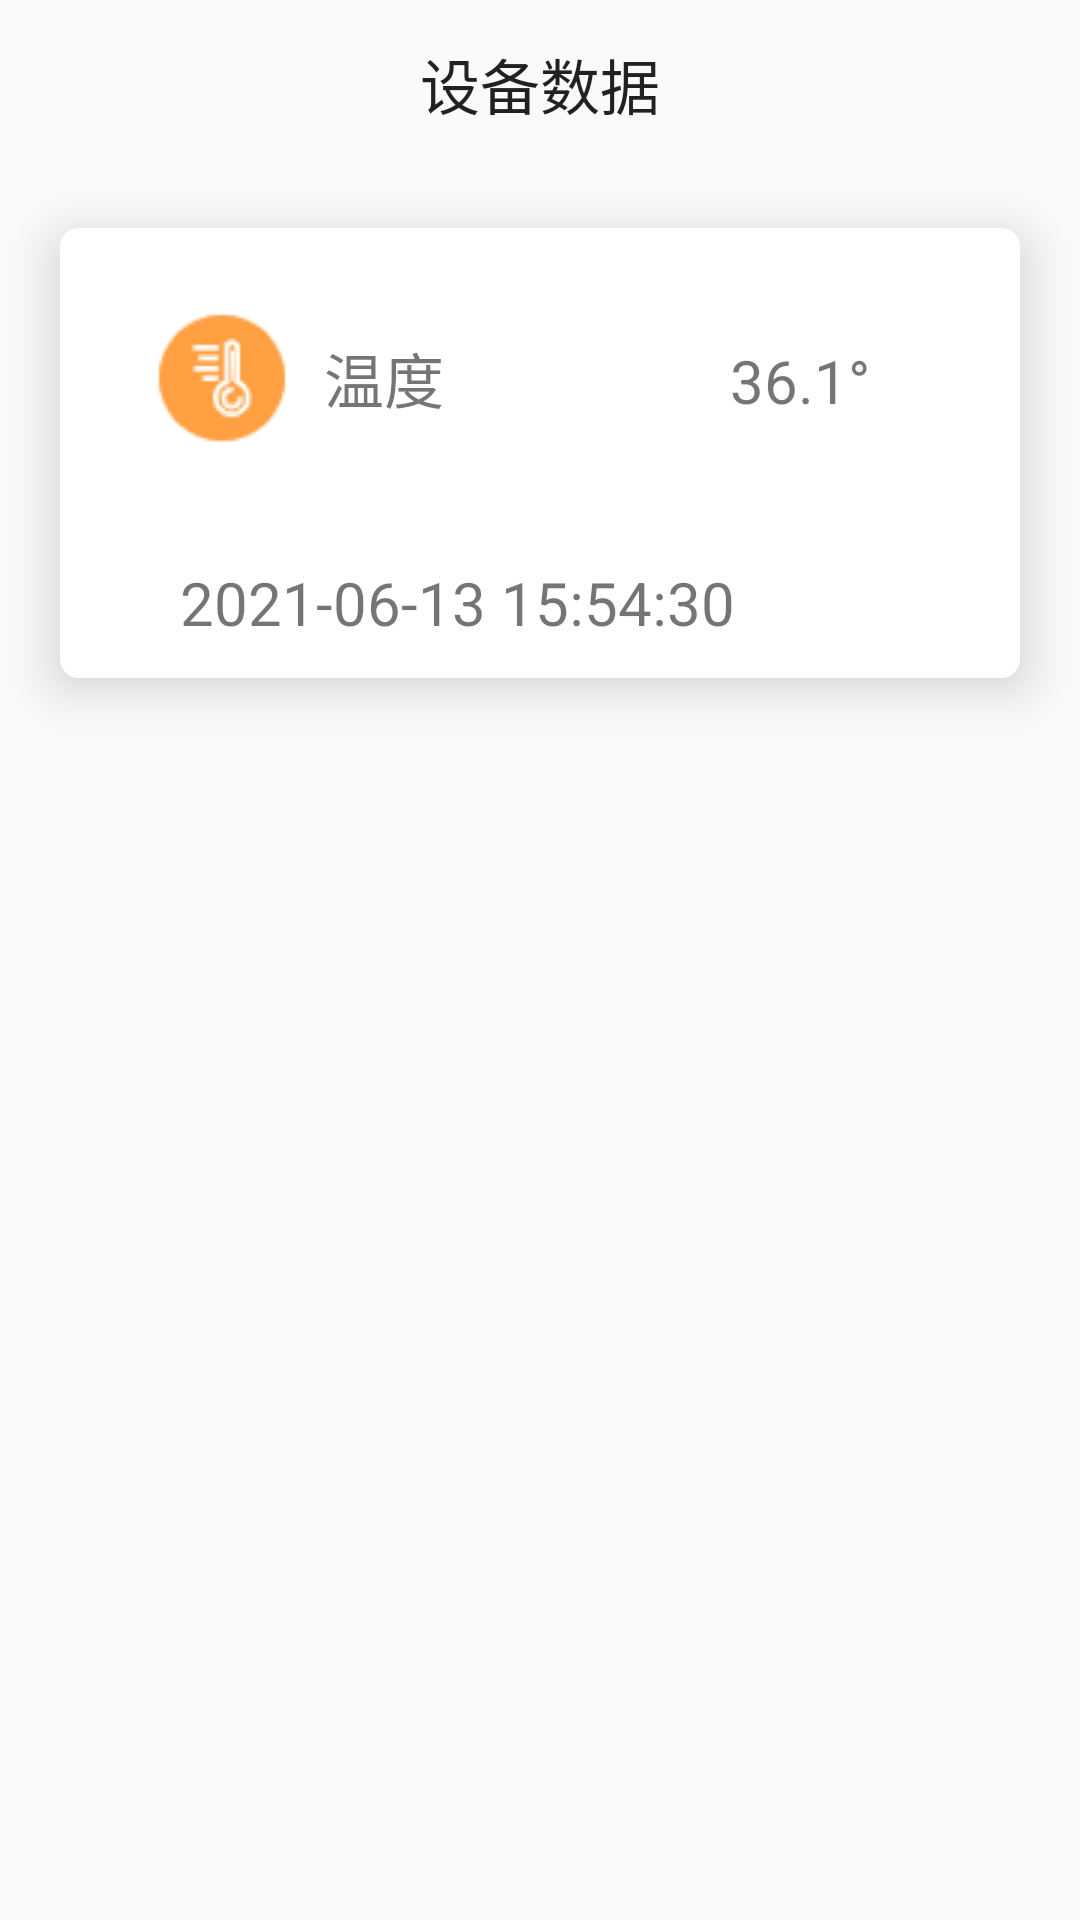

This screen was rendered from an Android layout file. Write that file and the resources it references.
<!-- AndroidManifest.xml: application theme Theme.QuickApp -->
<!-- res/layout/fragment_machine_data.xml -->
<?xml version="1.0" encoding="utf-8"?>
<androidx.constraintlayout.widget.ConstraintLayout xmlns:android="http://schemas.android.com/apk/res/android"
                                                   xmlns:tools="http://schemas.android.com/tools"
                                                   xmlns:app="http://schemas.android.com/apk/res-auto"
                                                   android:layout_width="match_parent"
                                                   android:layout_height="match_parent"
                                                   style="@style/myTheme"
>
    <LinearLayout android:layout_width="match_parent"
                  android:layout_height="wrap_content"
                  android:orientation="vertical"
                  tools:ignore="MissingConstraints">
        <androidx.appcompat.widget.Toolbar
                android:layout_width="match_parent"
                android:layout_height="wrap_content"
                app:title="设备数据"
                app:titleMarginStart="140dp"
        >
        </androidx.appcompat.widget.Toolbar>
        <com.google.android.material.card.MaterialCardView
                android:id="@+id/machine_data"
                android:layout_width="match_parent"
                android:layout_height="match_parent"
                xmlns:app="http://schemas.android.com/apk/res-auto"
                app:cardCornerRadius="6dp"
                app:cardElevation="10dp"
                android:layout_margin="20dp"
        >
            <LinearLayout
                    android:layout_width="match_parent"
                    android:layout_height="150dp"
                    android:orientation="vertical"
            >
                <LinearLayout
                        android:layout_width="match_parent"
                        android:orientation="horizontal"
                        android:layout_height="0dp"
                        android:layout_weight="4"
                >
                    <ImageView
                            android:id="@+id/machine_data_image"
                            android:layout_width="wrap_content"
                            android:layout_height="wrap_content"
                            android:src="@drawable/temp"
                            android:layout_gravity="center_vertical"
                            android:layout_marginLeft="30dp"
                    >
                    </ImageView>
                    <TextView
                            android:id="@+id/machine_data_type"
                            android:layout_width="wrap_content"
                            android:layout_height="match_parent"
                            android:layout_weight="1"
                            android:layout_marginLeft="10dp"
                            android:text="温度"
                            android:gravity="center_vertical|left"
                            android:textSize="20sp"
                    >
                    </TextView>
                    <TextView
                            android:id="@+id/machine_data_content"
                            android:layout_width="wrap_content"
                            android:layout_height="wrap_content"
                            android:layout_marginRight="50dp"
                            android:text="36.1°"
                            android:textSize="20sp"
                    >
                    </TextView>
                </LinearLayout>
                <TextView
                        android:id="@+id/machine_time"
                        android:layout_width="match_parent"
                        android:layout_height="0dp"
                        android:layout_weight="2"
                        android:text="2021-06-13 15:54:30"
                        android:textSize="20sp"
                        android:gravity="center_vertical|left"
                        android:paddingLeft="10dp"
                        android:layout_marginLeft="30dp"
                        tools:ignore="RtlHardcoded,RtlSymmetry"/>
            </LinearLayout>

        </com.google.android.material.card.MaterialCardView>
    </LinearLayout>
</androidx.constraintlayout.widget.ConstraintLayout>
<!-- resources referenced by this layout -->
<resources>
  <!-- drawable temp: png bitmap (drawable, 1546 bytes) -->
  <style name="myTheme" parent="Theme.QuickApp">
          <item name="android:statusBarColor">@android:color/transparent</item>
          <item name="android:windowBackground">@android:color/white</item>
      </style>
  <style name="Theme.QuickApp" parent="Theme.AppCompat.Light.NoActionBar">
          
          <item name="colorPrimary">@color/purple_500</item>
          <item name="colorPrimaryVariant">@color/purple_700</item>
          <item name="colorOnPrimary">@color/white</item>
          
          <item name="colorSecondary">@color/teal_200</item>
          <item name="colorSecondaryVariant">@color/teal_700</item>
          <item name="colorOnSecondary">@color/black</item>
          
          <item name="android:statusBarColor" tools:targetApi="l">@android:color/transparent</item>
          
      </style>
  <color name="purple_500">#FF6200EE</color>
  <color name="purple_700">#FF3700B3</color>
  <color name="white">#FFFFFFFF</color>
  <color name="teal_200">#FF03DAC5</color>
  <color name="teal_700">#FF018786</color>
  <color name="black">#FF000000</color>
</resources>
